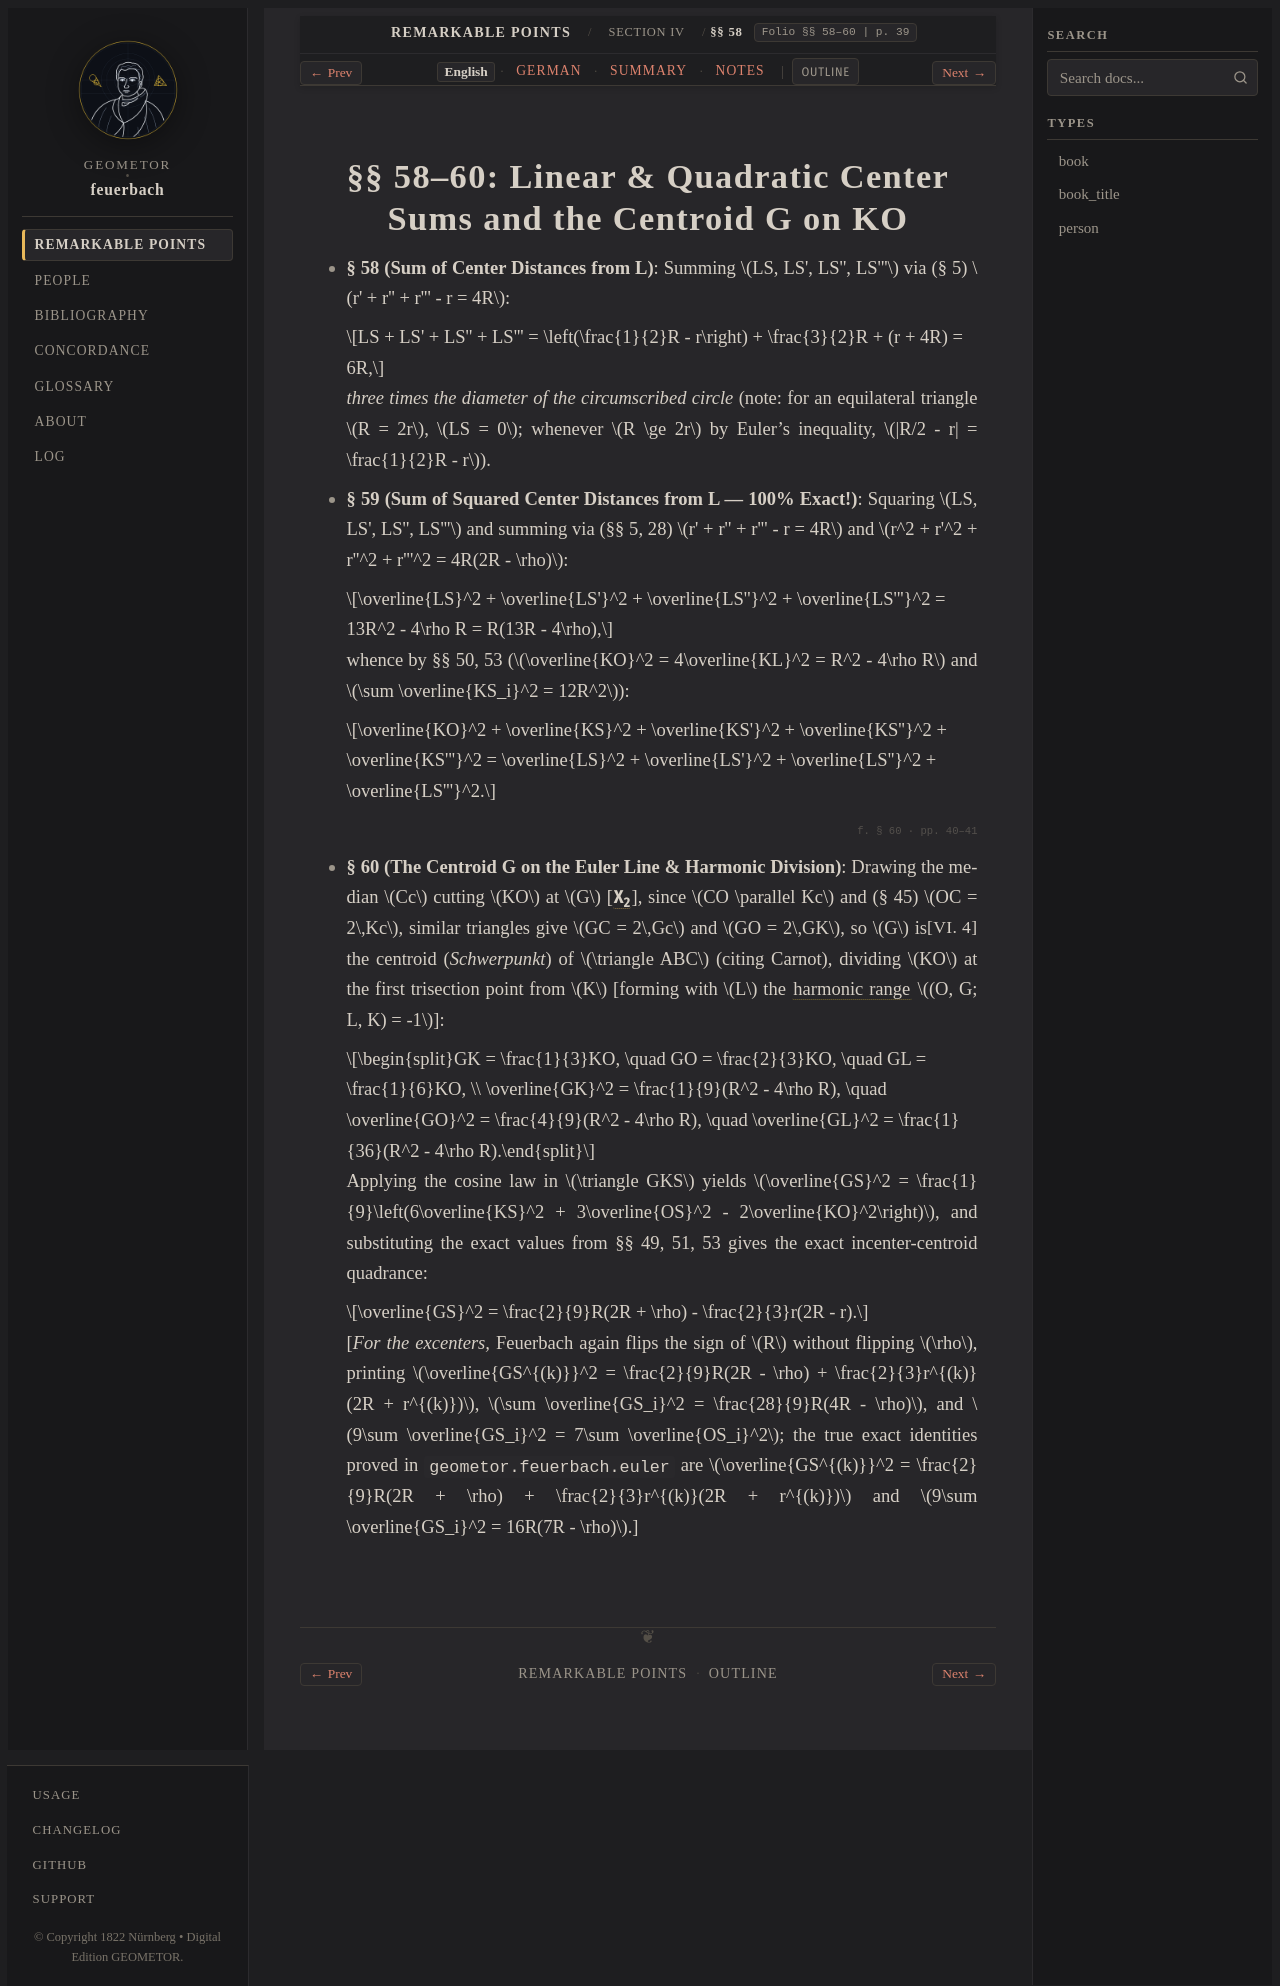

repository: geometor/feuerbach · page: feuerbach_1822/abschnitt_4/sec_58/index.html · generator: sphinx

:layout: book
:canonical_id: §§ 58–60
:breadcrumb_title: §§ 58–60
:order: 2
:folio: §§ 58–60
:tracks: English: index | German: de | Summary: summary | Notes: notes

.. _fb-en-s58:

.. folio:: §§ 58–60
   :page: 39

§§ 58–60: Linear & Quadratic Center Sums and the Centroid G on KO
=================================================================

* **§ 58 (Sum of Center Distances from L)**: Summing :math:`LS, LS', LS'', LS'''` via (§ 5) :math:`r' + r'' + r''' - r = 4R`:

  .. math::

     LS + LS' + LS'' + LS''' = \left(\frac{1}{2}R - r\right) + \frac{3}{2}R + (r + 4R) = 6R,

  *three times the diameter of the circumscribed circle* (note: for an equilateral triangle :math:`R = 2r`, :math:`LS = 0`; whenever :math:`R \ge 2r` by Euler's inequality, :math:`|R/2 - r| = \frac{1}{2}R - r`).

* **§ 59 (Sum of Squared Center Distances from L — 100% Exact!)**: Squaring :math:`LS, LS', LS'', LS'''` and summing via (§§ 5, 28) :math:`r' + r'' + r''' - r = 4R` and :math:`r^2 + r'^2 + r''^2 + r'''^2 = 4R(2R - \rho)`:

  .. math::

     \overline{LS}^2 + \overline{LS'}^2 + \overline{LS''}^2 + \overline{LS'''}^2 = 13R^2 - 4\rho R = R(13R - 4\rho),

  whence by §§ 50, 53 (:math:`\overline{KO}^2 = 4\overline{KL}^2 = R^2 - 4\rho R` and :math:`\sum \overline{KS_i}^2 = 12R^2`):

  .. math::

     \overline{KO}^2 + \overline{KS}^2 + \overline{KS'}^2 + \overline{KS''}^2 + \overline{KS'''}^2
     = \overline{LS}^2 + \overline{LS'}^2 + \overline{LS''}^2 + \overline{LS'''}^2.

.. folio:: § 60
   :page: 40–41

* **§ 60 (The Centroid G on the Euler Line & Harmonic Division)**: Drawing the median :math:`Cc` cutting :math:`KO` at :math:`G` [:g:`X_2 <0038.g1:X2>`], since :math:`CO \parallel Kc` and (§ 45) :math:`OC = 2\,Kc`, similar triangles :just:`[VI. 4] <VI.4>` give :math:`GC = 2\,Gc` and :math:`GO = 2\,GK`, so :math:`G` is the centroid (*Schwerpunkt*) of :math:`\triangle ABC` (citing Carnot), dividing :math:`KO` at the first trisection point from :math:`K` [forming with :math:`L` the :term:`harmonic range <harmonic-range>` :math:`(O, G; L, K) = -1`]:

  .. math::

     GK = \frac{1}{3}KO, \quad GO = \frac{2}{3}KO, \quad GL = \frac{1}{6}KO, \\
     \overline{GK}^2 = \frac{1}{9}(R^2 - 4\rho R), \quad
     \overline{GO}^2 = \frac{4}{9}(R^2 - 4\rho R), \quad
     \overline{GL}^2 = \frac{1}{36}(R^2 - 4\rho R).

  Applying the cosine law in :math:`\triangle GKS` yields :math:`\overline{GS}^2 = \frac{1}{9}\left(6\overline{KS}^2 + 3\overline{OS}^2 - 2\overline{KO}^2\right)`, and substituting the exact values from §§ 49, 51, 53 gives the exact incenter-centroid quadrance:

  .. math::

     \overline{GS}^2 = \frac{2}{9}R(2R + \rho) - \frac{2}{3}r(2R - r).

  [*For the excenters,* Feuerbach again flips the sign of :math:`R` without flipping :math:`\rho`, printing :math:`\overline{GS^{(k)}}^2 = \frac{2}{9}R(2R - \rho) + \frac{2}{3}r^{(k)}(2R + r^{(k)})`, :math:`\sum \overline{GS_i}^2 = \frac{28}{9}R(4R - \rho)`, and :math:`9\sum \overline{GS_i}^2 = 7\sum \overline{OS_i}^2`; the true exact identities proved in :mod:`geometor.feuerbach.euler` are :math:`\overline{GS^{(k)}}^2 = \frac{2}{9}R(2R + \rho) + \frac{2}{3}r^{(k)}(2R + r^{(k)})` and :math:`9\sum \overline{GS_i}^2 = 16R(7R - \rho)`.]

.. toctree::
   :hidden:

   de
   summary
   notes
